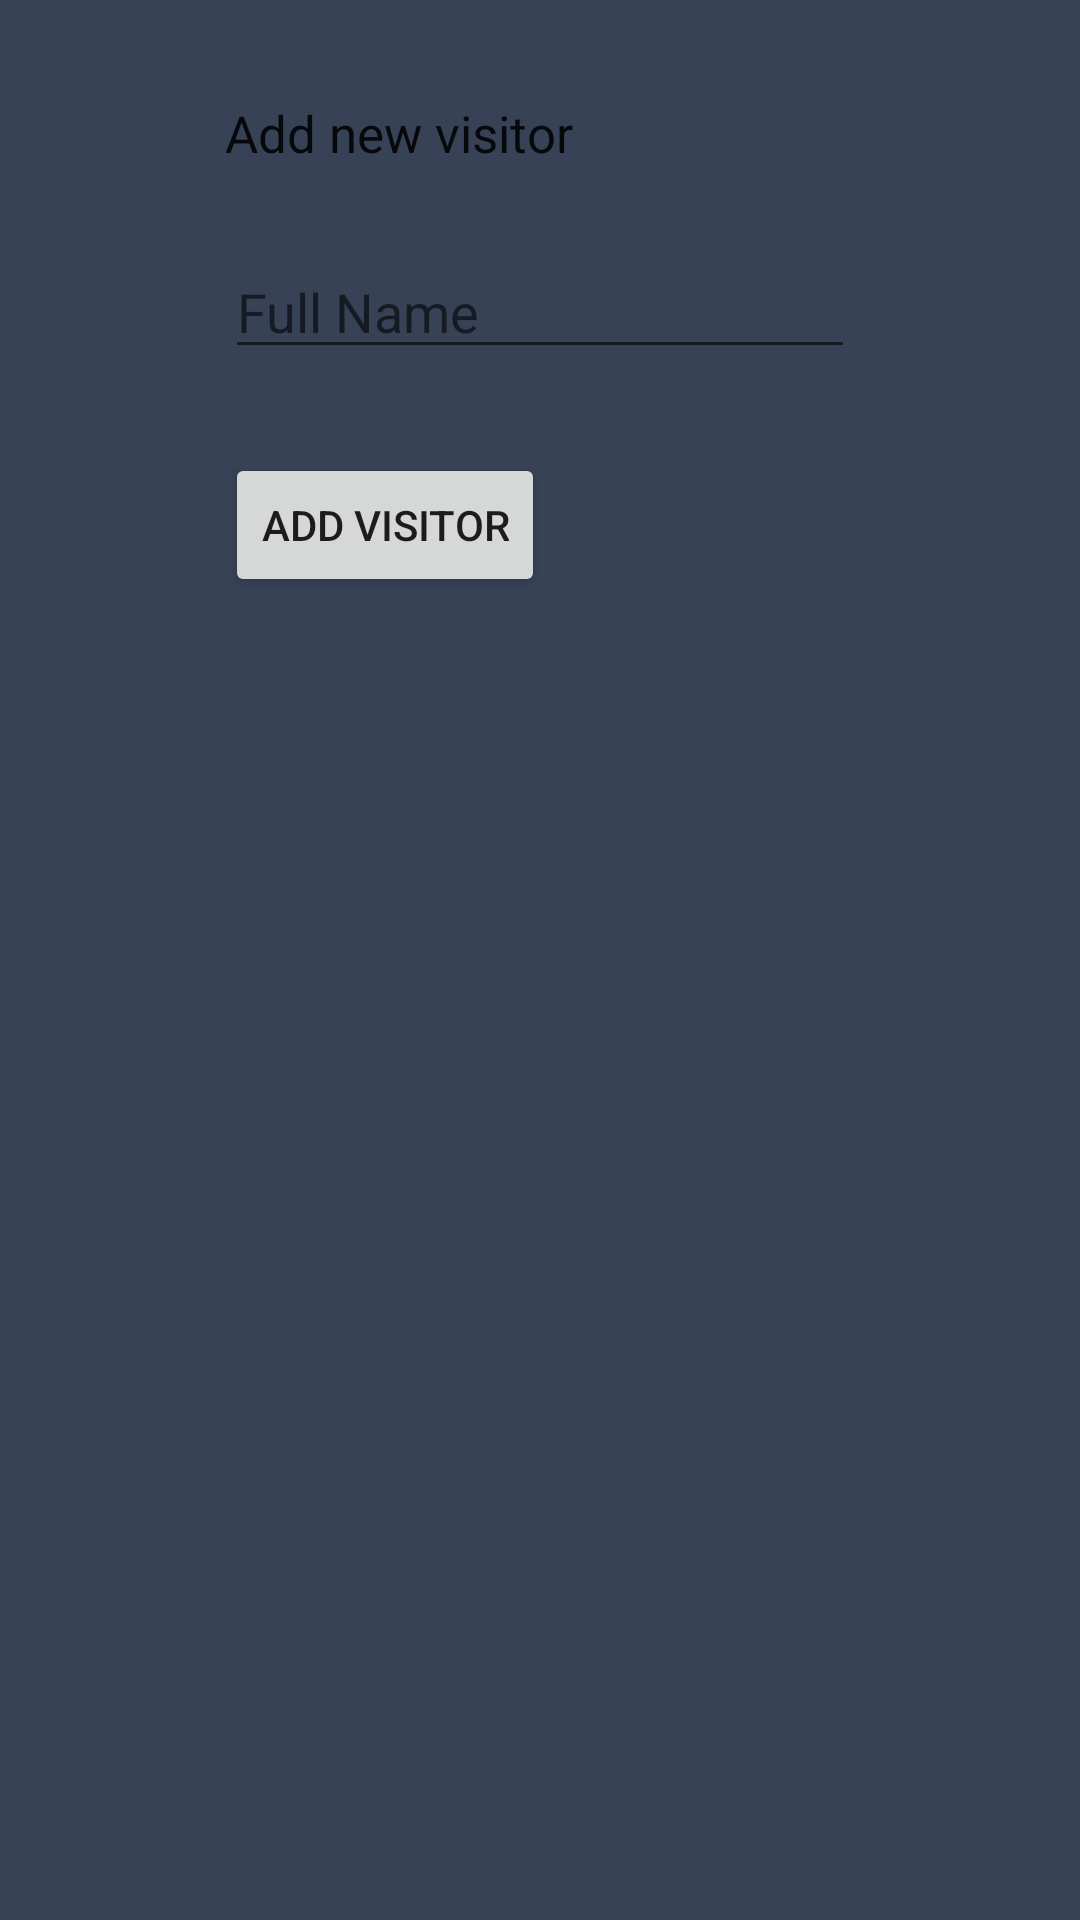

The Android layout XML behind this screen, and the referenced resources:
<!-- AndroidManifest.xml: application theme AppTheme -->
<!-- res/layout/add_user_form.xml -->
<?xml version="1.0" encoding="utf-8"?>
<RelativeLayout xmlns:android="http://schemas.android.com/apk/res/android"
    android:layout_width="match_parent"
    android:layout_height="match_parent">

    <TextView
        android:layout_width="wrap_content"
        android:layout_height="wrap_content"
        android:textAppearance="?android:attr/textAppearanceLarge"
        android:id="@+id/add_user_title"
        android:textColor="@color/Labels"
        android:text="Add new visitor"
        android:layout_alignParentTop="true"
        android:layout_alignLeft="@+id/name_in"
        android:layout_alignStart="@+id/name_in"
        android:layout_marginTop="33dp"
        android:textSize="17dp" />

    <Button
        android:layout_width="wrap_content"
        android:layout_height="wrap_content"
        android:text="Add Visitor"
        android:id="@+id/add_user_final"
        android:layout_alignLeft="@+id/add_user_title"
        android:layout_alignStart="@+id/add_user_title"
        android:layout_marginTop="151dp"
        android:layout_marginBottom="20dp"
        />

    <EditText
        android:layout_width="wrap_content"
        android:layout_height="wrap_content"
        android:inputType="textPersonName"
        android:ems="10"
        android:id="@+id/name_in"

        android:layout_below="@+id/add_user_title"
        android:layout_centerHorizontal="true"
        android:layout_marginTop="26dp"
        android:textColor="#ffffff"
        android:hint="Full Name" />

</RelativeLayout>
<!-- resources referenced by this layout -->
<resources>
  <style name="AppTheme" parent="Theme.AppCompat.Light.NoActionBar">
          
          <item name="colorPrimary">@color/colorPrimary</item>
          <item name="colorPrimaryDark">@color/colorPrimaryDark</item>
          <item name="colorAccent">@color/colorAccent</item>
          <item name="android:background">@color/mainBackground</item>
      </style>
  <color name="colorPrimary">#3F51B5</color>
  <color name="colorPrimaryDark">#303F9F</color>
  <color name="colorAccent">#FF4081</color>
  <color name="mainBackground">#374256</color>
</resources>
